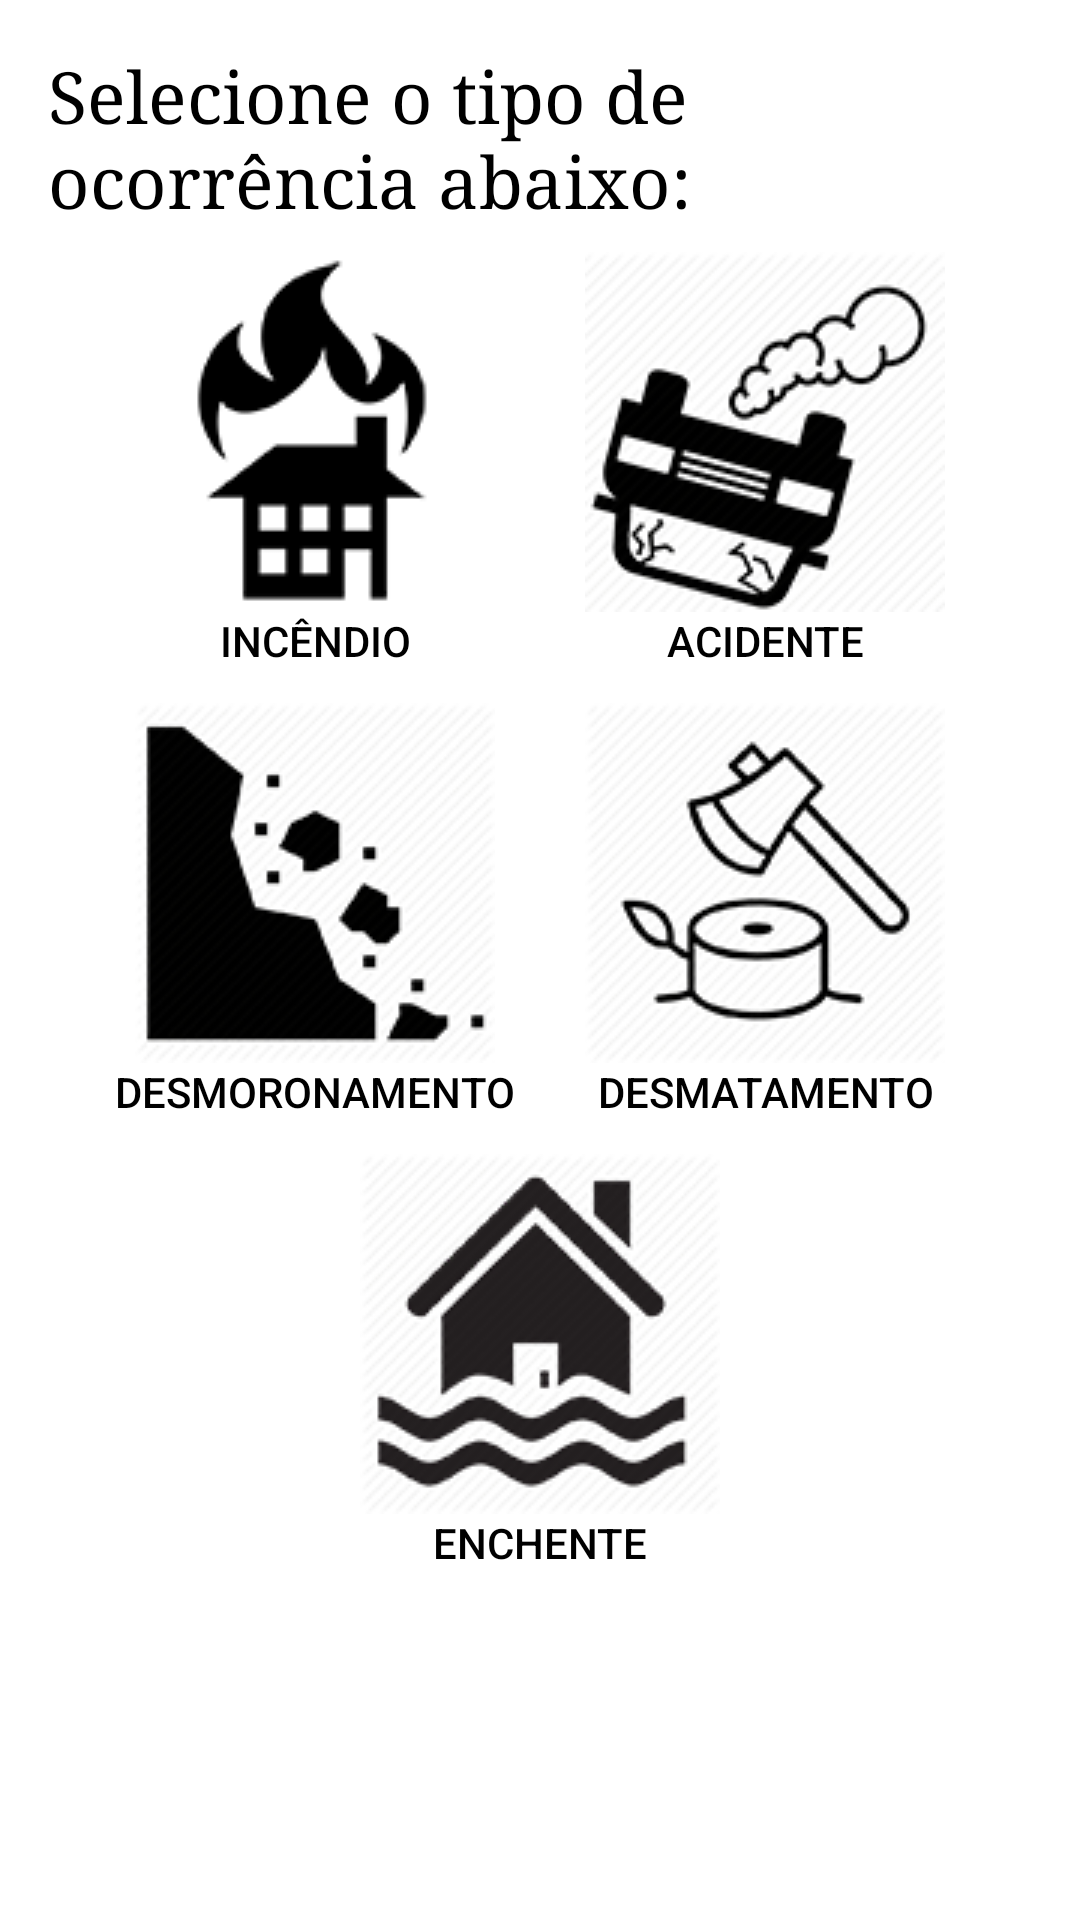

Produce the Android XML layout that renders to this screen, including the resource entries it uses.
<!-- AndroidManifest.xml: application theme AppTheme -->
<!-- res/layout/activity_criar_chamado.xml -->
<?xml version="1.0" encoding="utf-8"?>
<RelativeLayout xmlns:android="http://schemas.android.com/apk/res/android"
    xmlns:app="http://schemas.android.com/apk/res-auto"
    xmlns:tools="http://schemas.android.com/tools"
    android:id="@+id/content_main"
    android:layout_width="match_parent"
    android:layout_height="match_parent"
    android:paddingBottom="@dimen/activity_vertical_margin"
    android:paddingLeft="@dimen/activity_horizontal_margin"
    android:paddingRight="@dimen/activity_horizontal_margin"
    android:paddingTop="@dimen/activity_vertical_margin"
    tools:context="com.example.kevin.tohelp.MainIndex">

    <ScrollView
        android:layout_width="match_parent"
        android:layout_height="match_parent">

        <LinearLayout
            android:layout_gravity="top"
            android:gravity="center"
            android:orientation="vertical"
            android:layout_width="match_parent"
            android:layout_height="wrap_content"
            android:layout_alignParentTop="true"
            android:layout_alignParentStart="true">

            <TextView
                android:layout_width="match_parent"
                android:layout_height="match_parent"
                android:textColor="#000000"
                android:textSize="24dp"
                android:typeface="serif"
                android:text="Selecione o tipo de ocorrência abaixo:"
                android:layout_marginBottom="3pt"/>

            <LinearLayout
                android:gravity="center"
                android:orientation="horizontal"
                android:layout_width="358dp"
                android:layout_height="match_parent"
                android:weightSum="1"
                android:layout_marginBottom="5pt">

                <Button
                    android:layout_width="150dp"
                    android:layout_height="140dp"
                    android:background="#ffffff"
                    android:drawableTop="@drawable/icon_fire"
                    android:paddingTop="1pt"
                    android:text="Incêndio"
                    android:textColor="#000000"
                    android:id="@+id/btIncendio"
                    style="?android:attr/borderlessButtonStyle"/>

                <Button
                    android:layout_width="150dp"
                    android:layout_height="140dp"
                    android:background="#ffffff"
                    android:drawableTop="@drawable/icon_accident"
                    android:paddingTop="1pt"
                    android:text="Acidente"
                    android:textColor="#000000"
                    android:id="@+id/btAcidente"
                    style="?android:attr/borderlessButtonStyle"/>
            </LinearLayout>

            <LinearLayout
                android:gravity="center"
                android:orientation="horizontal"
                android:layout_width="match_parent"
                android:layout_height="match_parent"
                android:weightSum="1"
                android:layout_marginBottom="5pt">

                <Button
                    android:layout_width="150dp"
                    android:layout_height="140dp"
                    android:background="#ffffff"
                    android:drawableTop="@drawable/icon_landslide"
                    android:paddingTop="1pt"
                    android:text="Desmoronamento"
                    android:textColor="#000000"
                    android:id="@+id/btDesmoronamento"
                    style="?android:attr/borderlessButtonStyle"/>

                <Button
                    android:layout_width="150dp"
                    android:layout_height="140dp"
                    android:background="#ffffff"
                    android:drawableTop="@drawable/icon_deforest"
                    android:paddingTop="1pt"
                    android:text="Desmatamento"
                    android:textColor="#000000"
                    android:id="@+id/btDesmatamento"
                    style="?android:attr/borderlessButtonStyle"/>
            </LinearLayout>

            <Button
                android:layout_width="150dp"
                android:layout_height="140dp"
                android:background="#ffffff"
                android:drawableTop="@drawable/icon_flood"
                android:paddingTop="1pt"
                android:text="Enchente"
                android:textColor="#000000"
                android:id="@+id/btEnchente"
                style="?android:attr/borderlessButtonStyle"/>

        </LinearLayout>
    </ScrollView>
</RelativeLayout>





<!-- resources referenced by this layout -->
<resources>
  <dimen name="activity_horizontal_margin">16dp</dimen>
  <dimen name="activity_vertical_margin">16dp</dimen>
  <!-- drawable carro: png bitmap (drawable, 8093 bytes) -->
  <!-- drawable deslizamento_terra: png bitmap (drawable, 5350 bytes) -->
  <!-- drawable desmatamento_1: png bitmap (drawable, 7727 bytes) -->
  <!-- drawable enchente3: png bitmap (drawable, 7771 bytes) -->
  <!-- drawable icon_accident: png bitmap (drawable, 20944 bytes) -->
  <!-- drawable icon_deforest: png bitmap (drawable, 22687 bytes) -->
  <!-- drawable icon_fire: png bitmap (drawable, 5248 bytes) -->
  <!-- drawable icon_flood: png bitmap (drawable, 22483 bytes) -->
  <!-- drawable icon_landslide: png bitmap (drawable, 18021 bytes) -->
  <!-- drawable incendio2: png bitmap (drawable, 5413 bytes) -->
  <!-- drawable round_button (drawable) -->
  <?xml version="1.0" encoding="utf-8"?>
  <shape xmlns:android="http://schemas.android.com/apk/res/android"
      android:shape="oval">
      <corners android:radius="1000dp" />
      <solid android:color="#fefff6" />
      <stroke
          android:width="2dip"
          android:color="#fefff6" />
      <padding
          android:bottom="5dp"
          android:left="5dp"
          android:right="5dp"
          android:top="5dp" />
  </shape>
  <!-- drawable trovao1: png bitmap (drawable, 2385 bytes) -->
  <style name="AppTheme" parent="Theme.AppCompat.Light.DarkActionBar">
          <item name="colorPrimary">@color/primary</item>
          <item name="colorPrimaryDark">@color/primary_dark</item>
          <item name="colorAccent">@color/accent</item>
  
          <item name="android:windowBackground">@color/white</item>
  
          <item name="colorControlNormal">@color/iron</item>
          <item name="colorControlActivated">@color/white</item>
          <item name="colorControlHighlight">@color/white</item>
          <item name="android:textColorHint">@color/iron</item>
  
          <item name="colorButtonNormal">@color/primary_darker</item>
          <item name="android:colorButtonNormal">@color/primary_darker</item>
  
          <item name="android:textColor">@color/white</item>
      </style>
  <color name="primary">#E43F3F</color>
  <color name="primary_dark">#E12929</color>
  <color name="accent">#FFFFFF</color>
  <color name="white">#FFFFFF</color>
  <color name="iron">#CCCCCC</color>
  <color name="primary_darker">#CC1D1D</color>
</resources>
